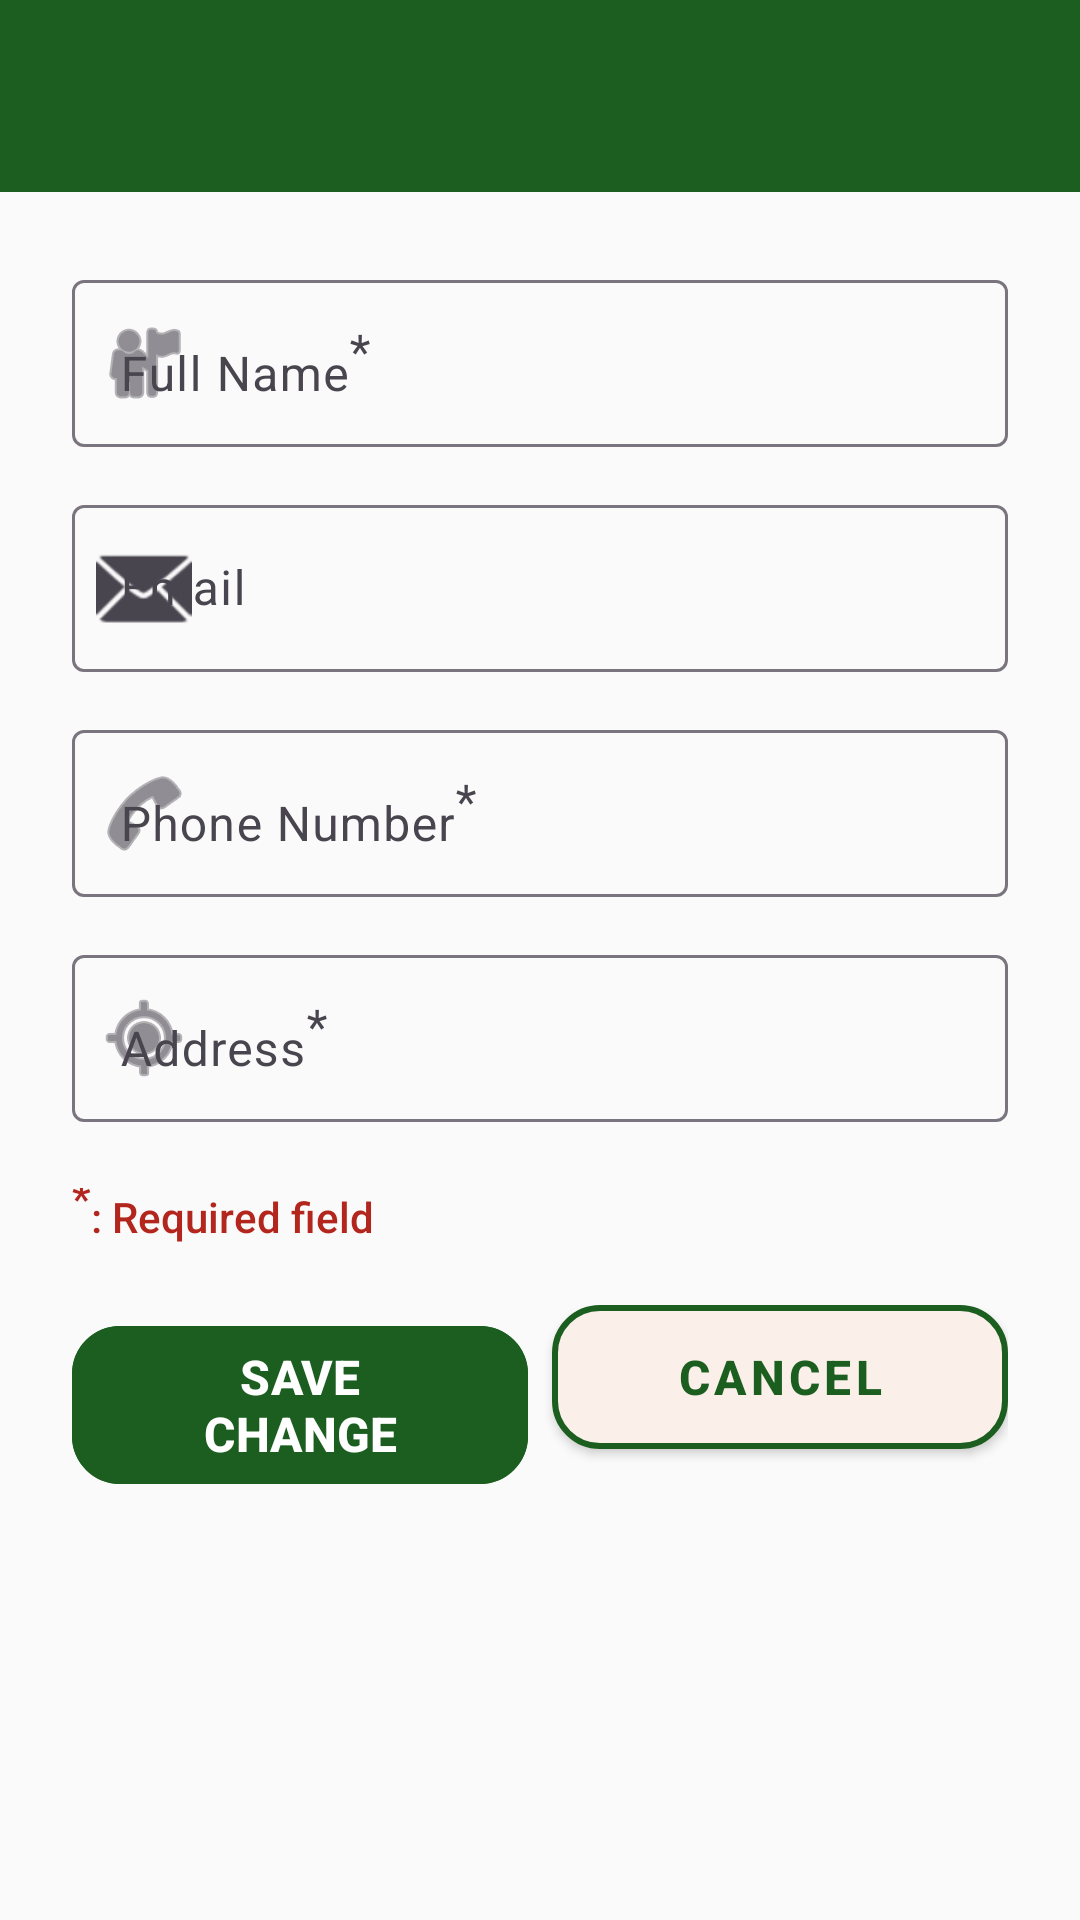

This screen was rendered from an Android layout file. Write that file and the resources it references.
<!-- AndroidManifest.xml: application theme Theme.ServicesFinder -->
<!-- res/layout/edit_profile_setting.xml -->
<?xml version="1.0" encoding="utf-8"?>
<LinearLayout xmlns:android="http://schemas.android.com/apk/res/android"
    xmlns:app="http://schemas.android.com/apk/res-auto"
    android:layout_width="match_parent"
    android:layout_height="match_parent"
    android:background="?attr/colorSurface"
    android:orientation="vertical">

    
    <androidx.appcompat.widget.Toolbar
        android:id="@+id/editProfileToolbar"
        android:layout_width="match_parent"
        android:layout_height="?attr/actionBarSize"
        android:background="?attr/colorPrimary"
        android:title="@string/profile_editing"
        app:titleTextColor="@android:color/white"
        android:navigationIcon="@drawable/ic_arrow_back" />

    
    <ScrollView
        android:layout_width="match_parent"
        android:layout_height="0dp"
        android:layout_weight="1"
        android:fillViewport="true"
        android:padding="24dp">

        <LinearLayout
            android:id="@+id/editProfileLayout"
            android:layout_width="match_parent"
            android:layout_height="wrap_content"
            android:orientation="vertical">

            
            <com.google.android.material.textfield.TextInputLayout
                android:layout_width="match_parent"
                android:layout_height="wrap_content"
                android:layout_marginBottom="14dp"
                app:startIconDrawable="@android:drawable/ic_menu_myplaces"
                app:boxBackgroundMode="outline">

                <com.google.android.material.textfield.TextInputEditText
                    android:id="@+id/editProfileFullName"
                    android:layout_width="match_parent"
                    android:layout_height="wrap_content"
                    android:hint="@string/full_name_required"
                    android:inputType="textPersonName"
                    android:maxLines="1" />
            </com.google.android.material.textfield.TextInputLayout>

            
            <com.google.android.material.textfield.TextInputLayout
                android:layout_width="match_parent"
                android:layout_height="wrap_content"
                android:layout_marginBottom="14dp"
                app:startIconDrawable="@android:drawable/ic_dialog_email"
                app:boxBackgroundMode="outline">

                <com.google.android.material.textfield.TextInputEditText
                    android:id="@+id/editProfileEmail"
                    android:layout_width="match_parent"
                    android:layout_height="wrap_content"
                    android:hint="@string/contact_email"
                    android:inputType="textEmailAddress"
                    android:maxLines="1" />
            </com.google.android.material.textfield.TextInputLayout>

            
            <com.google.android.material.textfield.TextInputLayout
                android:layout_width="match_parent"
                android:layout_height="wrap_content"
                android:layout_marginBottom="14dp"
                app:startIconDrawable="@android:drawable/ic_menu_call"
                app:boxBackgroundMode="outline">

                <com.google.android.material.textfield.TextInputEditText
                    android:id="@+id/editProfilePhone"
                    android:layout_width="match_parent"
                    android:layout_height="wrap_content"
                    android:hint="@string/phone_required"
                    android:inputType="phone"
                    android:maxLines="1" />
            </com.google.android.material.textfield.TextInputLayout>

            
            <com.google.android.material.textfield.TextInputLayout
                android:layout_width="match_parent"
                android:layout_height="wrap_content"
                android:layout_marginBottom="14dp"
                app:startIconDrawable="@android:drawable/ic_menu_mylocation"
                app:boxBackgroundMode="outline">

                <com.google.android.material.textfield.TextInputEditText
                    android:id="@+id/editProfileAddress"
                    android:layout_width="match_parent"
                    android:layout_height="wrap_content"
                    android:hint="@string/address_required"
                    android:inputType="textPostalAddress"
                    android:maxLines="2" />
            </com.google.android.material.textfield.TextInputLayout>

            
            <TextView
                android:layout_width="wrap_content"
                android:layout_height="wrap_content"
                android:text="@string/required_field"
                android:textSize="14sp"
                android:textColor="?attr/colorError"
                android:layout_marginTop="8dp"
                android:layout_marginBottom="4dp"
                android:fontFamily="sans-serif-medium" />

            
            <LinearLayout
                android:layout_width="match_parent"
                android:layout_height="wrap_content"
                android:orientation="horizontal"
                android:layout_marginTop="16dp">

                <com.google.android.material.button.MaterialButton
                    android:id="@+id/editProfileSaveButton"
                    android:layout_width="0dp"
                    android:layout_height="wrap_content"
                    android:layout_weight="1"
                    android:text="@string/save_change"
                    android:textSize="16sp"
                    android:textStyle="bold"
                    style="@style/SF.PrimaryButton" />

                <com.google.android.material.button.MaterialButton
                    android:id="@+id/editProfileCancelButton"
                    android:layout_width="0dp"
                    android:layout_height="wrap_content"
                    android:layout_weight="1"
                    android:text="@string/cancel"
                    android:textSize="16sp"
                    android:textStyle="bold"
                    style="@style/SF.SecondaryButton"
                    android:layout_marginStart="8dp" />
            </LinearLayout>
        </LinearLayout>
    </ScrollView>
</LinearLayout>
<!-- resources referenced by this layout -->
<resources>
  <!-- drawable ic_arrow_back (drawable) -->
  <?xml version="1.0" encoding="utf-8"?>
  <vector xmlns:android="http://schemas.android.com/apk/res/android"
      android:width="24dp"
      android:height="24dp"
      android:viewportWidth="24"
      android:viewportHeight="24">
  
      
      
  
      <path
          android:fillColor="#FFFFFF"
          android:pathData="M20,11H7.83l5.59,-5.59L12,4l-8,8 8,8 1.41,-1.41L7.83,13H20v-2z"/>
  </vector>
  <string name="address_required">Address<sup>*</sup></string>
  <string name="cancel">CANCEL</string>
  <string name="contact_email">Email</string>
  <string name="full_name_required">Full Name<sup>*</sup></string>
  <string name="phone_required">Phone Number<sup>*</sup></string>
  <string name="profile_editing">Profile Editing</string>
  <string name="required_field"><sup>*</sup>: Required field</string>
  <string name="save_change">SAVE CHANGE</string>
  <style name="SF.PrimaryButton" parent="Widget.Material3.Button">
          <item name="backgroundTint">@color/sf_primary</item>
          <item name="android:textColor">@color/sf_on_primary</item>
          <item name="cornerRadius">16dp</item>
          <item name="strokeColor">@color/sf_primary</item>
          <item name="strokeWidth">2dp</item>
      </style>
  <style name="SF.SecondaryButton" parent="Widget.MaterialComponents.Button">
          
          <item name="backgroundTint">#FBF0E9</item>
  
          
          <item name="android:textColor">@color/sf_primary</item>
  
          
          <item name="strokeColor">@color/sf_primary</item>
          <item name="strokeWidth">2dp</item>
  
          
          <item name="rippleColor">@color/sf_surface</item>
          <item name="shapeAppearanceOverlay">@style/ShapeAppearance.Rounded16</item>
          
          <item name="enforceMaterialTheme">true</item>
          <item name="android:insetTop">0dp</item>
          <item name="android:insetBottom">0dp</item>
          <item name="android:insetLeft">0dp</item>
          <item name="android:insetRight">0dp</item>
      </style>
  <style name="Theme.ServicesFinder" parent="Base.Theme.ServicesFinder" />
  <color name="sf_primary">#1B5E20</color>
  <color name="sf_on_primary">#FFFFFF</color>
  <color name="sf_surface">#FAFAFA</color>
  <style name="ShapeAppearance.Rounded16" parent="">
          <item name="cornerFamily">rounded</item>
          <item name="cornerSize">16dp</item>
      </style>
  <color name="sf_secondary">#BF6F2C</color>
  <color name="sf_on_secondary">#FFFFFF</color>
  <color name="sf_on_surface">#333333</color>
  <color name="sf_surface_variant">#EAEAEA</color>
  <color name="sf_card">#FFFFFF</color>
  <color name="sf_on_card">#333333</color>
  <color name="sf_error">#B3261E</color>
  <color name="sf_on_error">#FFFFFF</color>
  <color name="sf_error_container">#F9DEDC</color>
  <color name="sf_on_error_container">#410E0B</color>
  <style name="Shape.Rounded" parent="ShapeAppearance.Material3.MediumComponent">
          <item name="cornerFamily">rounded</item>
          <item name="cornerSize">16dp</item>
      </style>
</resources>
